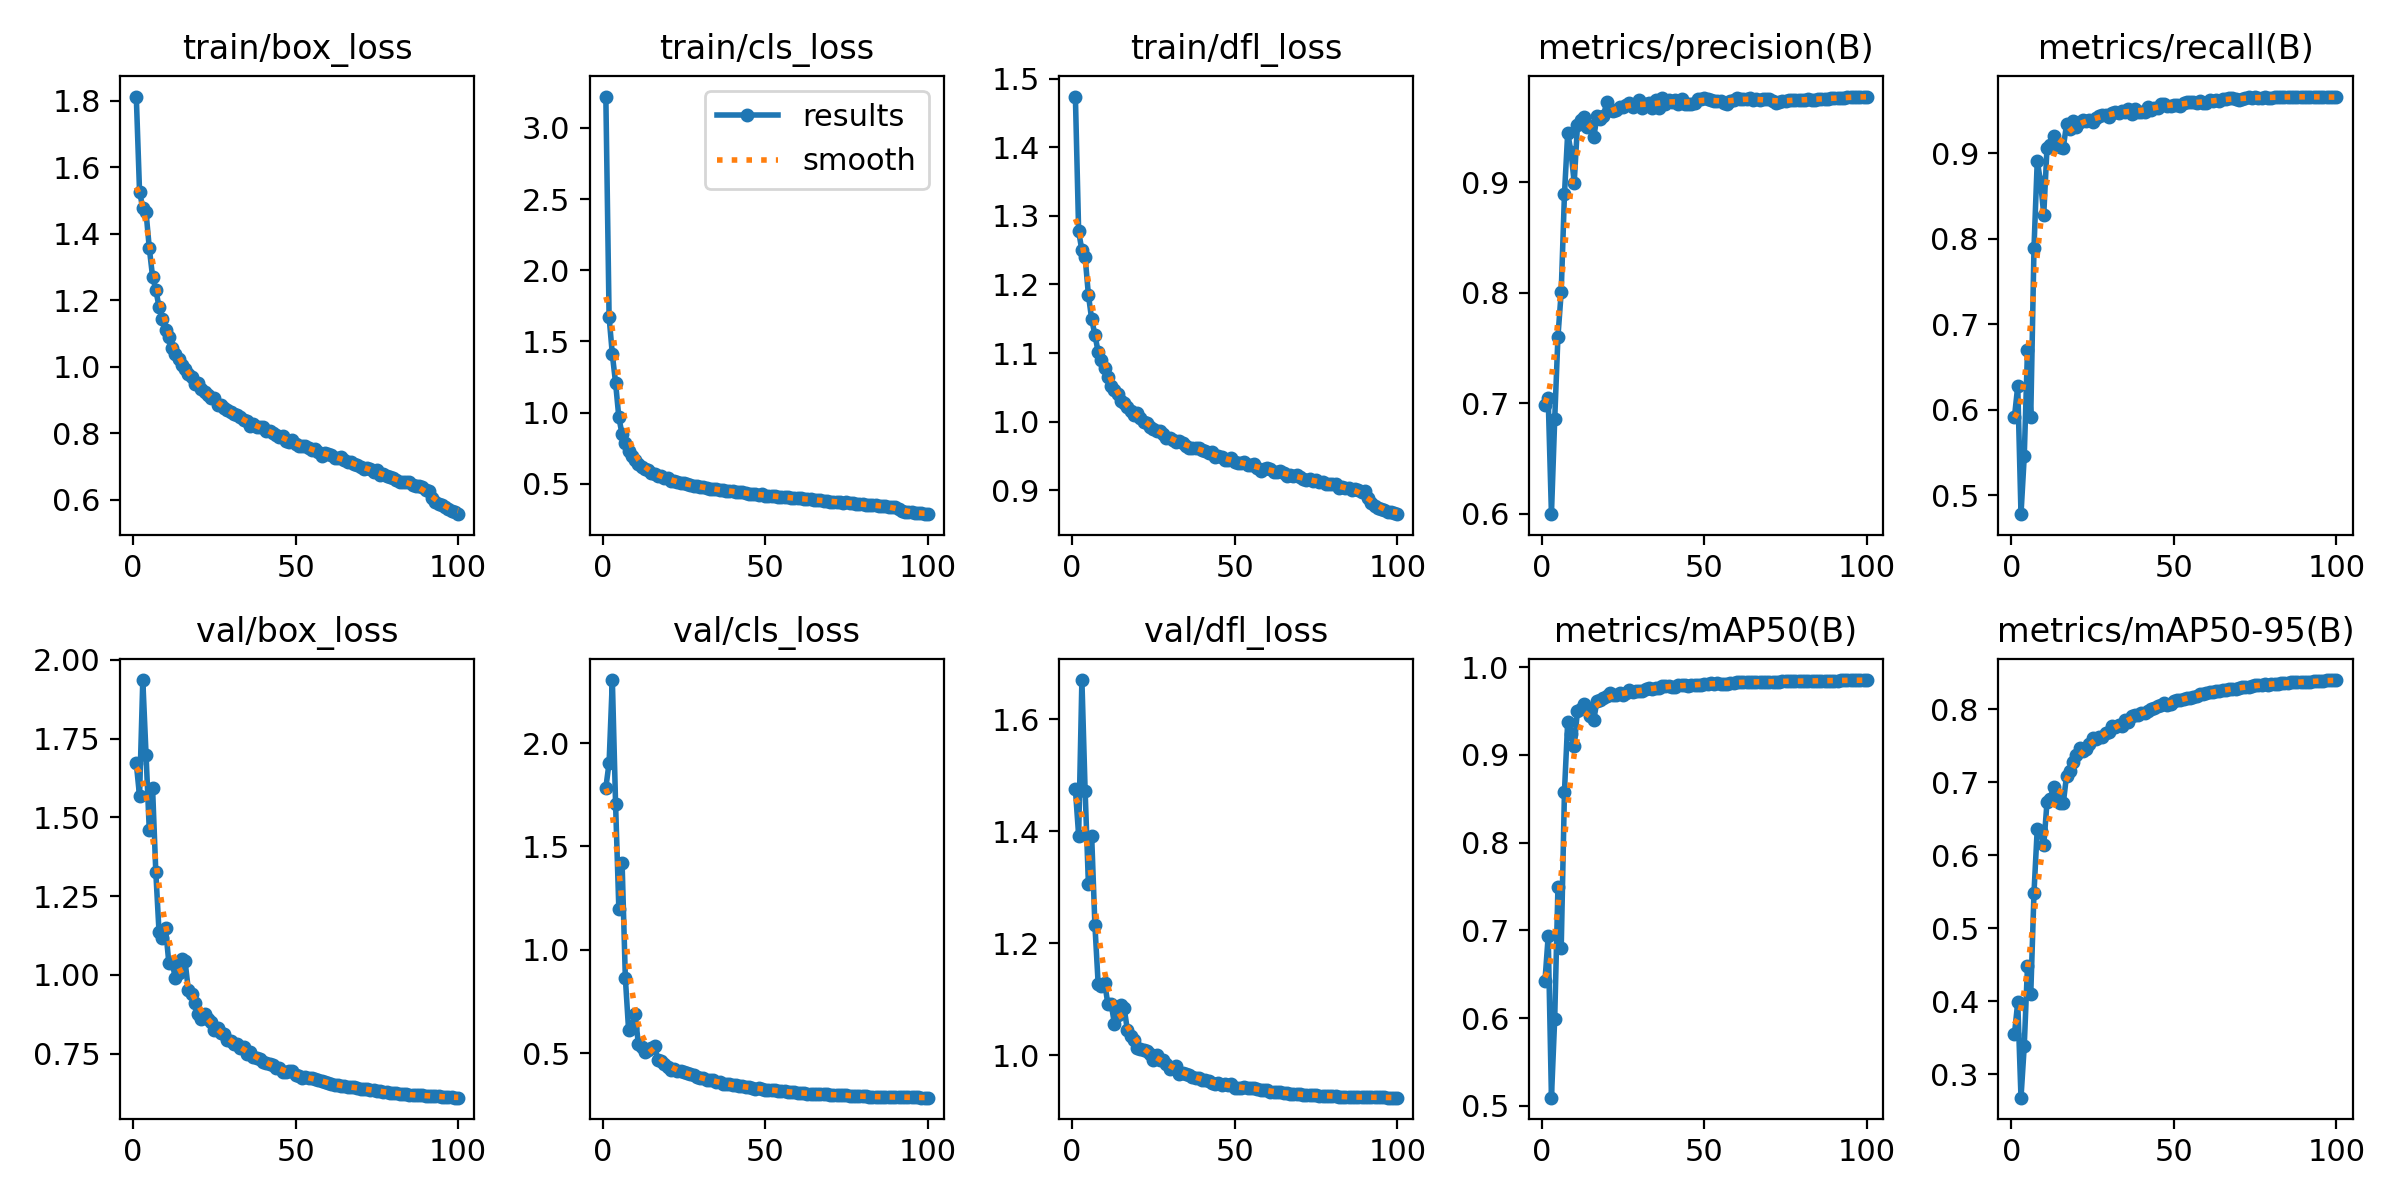

The table this chart was drawn from, first rows:
epoch, train/box_loss, train/cls_loss, train/dfl_loss, metrics/precision(B), metrics/recall(B), metrics/mAP50(B), metrics/mAP50-95(B), val/box_loss, val/cls_loss, val/dfl_loss, lr/pg0, lr/pg1, lr/pg2
1, 1.812, 3.221, 1.474, 0.698, 0.5919, 0.642, 0.3553, 1.671, 1.784, 1.474, 0.003316, 0.003316, 0.003316
2, 1.526, 1.673, 1.278, 0.7043, 0.6276, 0.6934, 0.3986, 1.568, 1.904, 1.392, 0.006584, 0.006584, 0.006584
3, 1.477, 1.409, 1.25, 0.5994, 0.4779, 0.5093, 0.2677, 1.936, 2.305, 1.67, 0.009785, 0.009785, 0.009785
4, 1.464, 1.207, 1.24, 0.6852, 0.5455, 0.5991, 0.3384, 1.699, 1.703, 1.471, 0.009703, 0.009703, 0.009703
5, 1.356, 0.9664, 1.185, 0.7603, 0.67, 0.7491, 0.4484, 1.458, 1.196, 1.306, 0.009703, 0.009703, 0.009703
6, 1.271, 0.8463, 1.149, 0.8006, 0.5916, 0.6793, 0.4093, 1.595, 1.419, 1.392, 0.009604, 0.009604, 0.009604
7, 1.232, 0.7889, 1.127, 0.8892, 0.7895, 0.858, 0.5488, 1.327, 0.8629, 1.232, 0.009505, 0.009505, 0.009505
8, 1.179, 0.7327, 1.101, 0.9448, 0.8909, 0.9377, 0.6364, 1.135, 0.6105, 1.127, 0.009406, 0.009406, 0.009406
9, 1.144, 0.6942, 1.09, 0.9278, 0.8667, 0.9231, 0.6334, 1.119, 0.6227, 1.124, 0.009307, 0.009307, 0.009307
10, 1.111, 0.6673, 1.077, 0.8999, 0.828, 0.9098, 0.6135, 1.149, 0.6883, 1.129, 0.009208, 0.009208, 0.009208
11, 1.089, 0.6419, 1.065, 0.9516, 0.906, 0.95, 0.6726, 1.039, 0.5443, 1.091, 0.009109, 0.009109, 0.009109
12, 1.054, 0.6182, 1.052, 0.9563, 0.9091, 0.9525, 0.6772, 1.039, 0.5274, 1.091, 0.00901, 0.00901, 0.00901
13, 1.039, 0.6055, 1.045, 0.9588, 0.9198, 0.9581, 0.6936, 0.9913, 0.5033, 1.056, 0.008911, 0.008911, 0.008911
14, 1.023, 0.5948, 1.04, 0.9505, 0.9106, 0.9521, 0.6805, 1.005, 0.5163, 1.072, 0.008812, 0.008812, 0.008812
15, 1.003, 0.5789, 1.03, 0.9512, 0.9074, 0.9437, 0.6716, 1.052, 0.5259, 1.09, 0.008713, 0.008713, 0.008713
16, 0.993, 0.5684, 1.028, 0.9407, 0.9061, 0.9397, 0.6709, 1.044, 0.5322, 1.084, 0.008614, 0.008614, 0.008614
17, 0.9786, 0.5573, 1.021, 0.9597, 0.9334, 0.9612, 0.7089, 0.9529, 0.4676, 1.044, 0.008515, 0.008515, 0.008515
18, 0.968, 0.551, 1.016, 0.9575, 0.9276, 0.9621, 0.7153, 0.9385, 0.4611, 1.034, 0.008416, 0.008416, 0.008416
19, 0.9488, 0.5371, 1.009, 0.9605, 0.9371, 0.9646, 0.7278, 0.9101, 0.4449, 1.028, 0.008317, 0.008317, 0.008317
20, 0.9516, 0.5391, 1.013, 0.9725, 0.9303, 0.967, 0.7367, 0.8772, 0.4331, 1.012, 0.008218, 0.008218, 0.008218
21, 0.932, 0.5225, 1.005, 0.9659, 0.9365, 0.9699, 0.7465, 0.8611, 0.4185, 1.01, 0.008119, 0.008119, 0.008119
22, 0.9225, 0.5187, 0.9997, 0.9645, 0.9384, 0.968, 0.7427, 0.8752, 0.4218, 1.01, 0.00802, 0.00802, 0.00802
23, 0.915, 0.5116, 0.9979, 0.9658, 0.9379, 0.9686, 0.7449, 0.861, 0.4142, 1.007, 0.007921, 0.007921, 0.007921
24, 0.9063, 0.5082, 0.9921, 0.9685, 0.9386, 0.9699, 0.7521, 0.8507, 0.4138, 1.003, 0.007822, 0.007822, 0.007822
25, 0.9055, 0.5036, 0.9896, 0.968, 0.9362, 0.9684, 0.76, 0.8258, 0.407, 0.9913, 0.007723, 0.007723, 0.007723
26, 0.885, 0.4954, 0.9861, 0.9702, 0.9407, 0.9701, 0.7591, 0.8301, 0.4022, 0.9997, 0.007624, 0.007624, 0.007624
27, 0.8857, 0.4931, 0.9865, 0.9718, 0.9438, 0.9733, 0.7622, 0.8148, 0.3965, 0.9918, 0.007525, 0.007525, 0.007525
28, 0.8749, 0.4849, 0.9818, 0.9683, 0.9441, 0.9716, 0.7621, 0.8124, 0.3921, 0.9903, 0.007426, 0.007426, 0.007426
29, 0.868, 0.4835, 0.976, 0.971, 0.944, 0.973, 0.7674, 0.7928, 0.382, 0.9832, 0.007327, 0.007327, 0.007327
30, 0.8628, 0.4801, 0.976, 0.9748, 0.9419, 0.9724, 0.7685, 0.7913, 0.381, 0.9755, 0.007228, 0.007228, 0.007228
31, 0.856, 0.4742, 0.9738, 0.9676, 0.9472, 0.973, 0.7765, 0.7798, 0.377, 0.9772, 0.007129, 0.007129, 0.007129
32, 0.8534, 0.47, 0.9704, 0.9707, 0.9479, 0.9748, 0.7754, 0.7821, 0.3692, 0.9806, 0.00703, 0.00703, 0.00703
33, 0.8471, 0.4662, 0.9711, 0.9717, 0.9471, 0.976, 0.779, 0.7679, 0.3676, 0.9669, 0.006931, 0.006931, 0.006931
34, 0.8389, 0.4634, 0.9683, 0.9674, 0.9487, 0.9753, 0.7766, 0.7703, 0.3683, 0.9686, 0.006832, 0.006832, 0.006832
35, 0.8349, 0.4609, 0.9642, 0.9744, 0.9478, 0.9757, 0.7851, 0.749, 0.3613, 0.966, 0.006733, 0.006733, 0.006733
36, 0.8204, 0.4533, 0.9622, 0.9673, 0.9509, 0.9757, 0.7819, 0.7541, 0.3616, 0.9648, 0.006634, 0.006634, 0.006634
37, 0.8284, 0.4563, 0.9622, 0.9764, 0.9454, 0.9781, 0.7901, 0.7409, 0.3501, 0.9613, 0.006535, 0.006535, 0.006535
38, 0.8191, 0.4498, 0.9615, 0.971, 0.9517, 0.9782, 0.7916, 0.7377, 0.3484, 0.9593, 0.006436, 0.006436, 0.006436
39, 0.8179, 0.4485, 0.961, 0.9748, 0.9485, 0.9782, 0.7926, 0.7329, 0.3504, 0.9585, 0.006337, 0.006337, 0.006337
40, 0.8189, 0.4482, 0.9586, 0.973, 0.948, 0.9774, 0.7944, 0.7243, 0.3445, 0.9554, 0.006238, 0.006238, 0.006238
41, 0.8065, 0.4414, 0.9564, 0.975, 0.9476, 0.9773, 0.7952, 0.7212, 0.3433, 0.9552, 0.006139, 0.006139, 0.006139
42, 0.807, 0.4409, 0.9545, 0.9707, 0.9539, 0.9794, 0.7977, 0.7175, 0.3401, 0.9539, 0.00604, 0.00604, 0.00604
43, 0.8007, 0.4385, 0.9556, 0.9751, 0.9508, 0.9795, 0.801, 0.7131, 0.3387, 0.9497, 0.005941, 0.005941, 0.005941
44, 0.7934, 0.4328, 0.9491, 0.9711, 0.9522, 0.979, 0.8016, 0.704, 0.3334, 0.9482, 0.005842, 0.005842, 0.005842
45, 0.7875, 0.4293, 0.9496, 0.9711, 0.953, 0.9784, 0.8042, 0.7037, 0.3338, 0.9499, 0.005743, 0.005743, 0.005743
46, 0.7897, 0.4308, 0.9482, 0.9708, 0.957, 0.9794, 0.8064, 0.6924, 0.3287, 0.9462, 0.005644, 0.005644, 0.005644
47, 0.7773, 0.4254, 0.9438, 0.9723, 0.9574, 0.9793, 0.808, 0.6911, 0.3283, 0.9486, 0.005545, 0.005545, 0.005545
48, 0.7745, 0.4238, 0.9435, 0.9755, 0.9552, 0.98, 0.8057, 0.6958, 0.3317, 0.9457, 0.005446, 0.005446, 0.005446
49, 0.7777, 0.425, 0.9469, 0.9755, 0.9554, 0.9801, 0.8068, 0.6936, 0.3275, 0.9487, 0.005347, 0.005347, 0.005347
50, 0.7681, 0.4169, 0.9412, 0.9761, 0.9566, 0.9808, 0.8117, 0.6824, 0.323, 0.9416, 0.005248, 0.005248, 0.005248
51, 0.7613, 0.415, 0.9396, 0.9758, 0.9566, 0.9809, 0.8123, 0.6794, 0.3228, 0.9409, 0.005149, 0.005149, 0.005149
52, 0.7616, 0.4118, 0.9401, 0.9745, 0.9552, 0.9812, 0.8125, 0.6737, 0.321, 0.9405, 0.00505, 0.00505, 0.00505
53, 0.7607, 0.4134, 0.9408, 0.9741, 0.9581, 0.9812, 0.8145, 0.6772, 0.3187, 0.9423, 0.004951, 0.004951, 0.004951
54, 0.7537, 0.4092, 0.9369, 0.9738, 0.9594, 0.9816, 0.8155, 0.672, 0.317, 0.9404, 0.004852, 0.004852, 0.004852
55, 0.75, 0.4068, 0.936, 0.9733, 0.9593, 0.9811, 0.8154, 0.6714, 0.3144, 0.9411, 0.004753, 0.004753, 0.004753
56, 0.7529, 0.4066, 0.9381, 0.9718, 0.9591, 0.9808, 0.8174, 0.6703, 0.314, 0.9414, 0.004654, 0.004654, 0.004654
57, 0.7424, 0.4037, 0.9329, 0.9715, 0.9589, 0.981, 0.8186, 0.6675, 0.3127, 0.9395, 0.004555, 0.004555, 0.004555
58, 0.7312, 0.3969, 0.9278, 0.9734, 0.9607, 0.9821, 0.8203, 0.6645, 0.3117, 0.9381, 0.004456, 0.004456, 0.004456
59, 0.7401, 0.3988, 0.9303, 0.9748, 0.9579, 0.9823, 0.821, 0.6607, 0.309, 0.9369, 0.004357, 0.004357, 0.004357
60, 0.737, 0.3974, 0.9325, 0.9767, 0.9587, 0.9823, 0.8217, 0.6577, 0.3079, 0.9366, 0.004258, 0.004258, 0.004258
... 40 more rows
